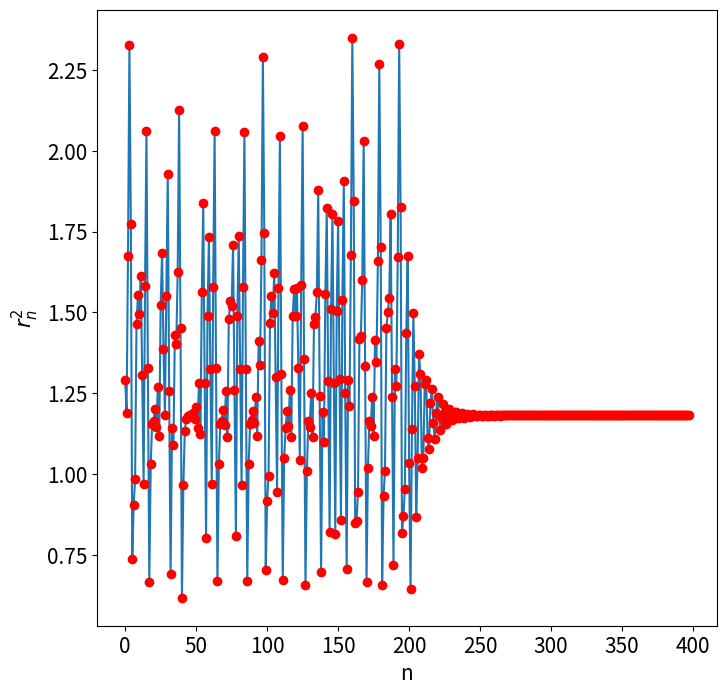

This figure's Python source:
# Program 19b: Chaos control in the Henon Map.
# See Figure 19.6.

import matplotlib.pyplot as plt
import numpy as np
# Parameters
a, b = 1.2, 0.4
xstar = ystar = 0.8358
k1, k2 = -1.8, 1.2
num_iterations = 199
rs = []
x, y = 0.5, 0.6

ns = np.arange(num_iterations)
nsc = np.arange(num_iterations, 2*num_iterations)

for n in ns:
    xn = a + b*y - x**2
    yn = x
    x, y = xn, yn
    r = np.sqrt(x**2 + y**2)
    rs.append([n, r])

# Check point is in control region
print(x, y)

for n in nsc:
    xn = -k1 * (x - xstar) - k2 * (y - ystar) + a + b*y - x**2
    yn = x
    x, y = xn, yn
    r = np.sqrt(x**2 + y**2)
    rs.append([n, r])

rs = np.array(rs)

fig, ax = plt.subplots(figsize=(8,8))
plt.plot(rs[:, 0], rs[:, 1])
plt.plot(rs[:, 0], rs[:, 1], 'ro')
plt.xlabel('n', fontsize=15)
plt.ylabel(r'$r_n^2$', fontsize=15)
plt.tick_params(labelsize=15)
plt.show()
